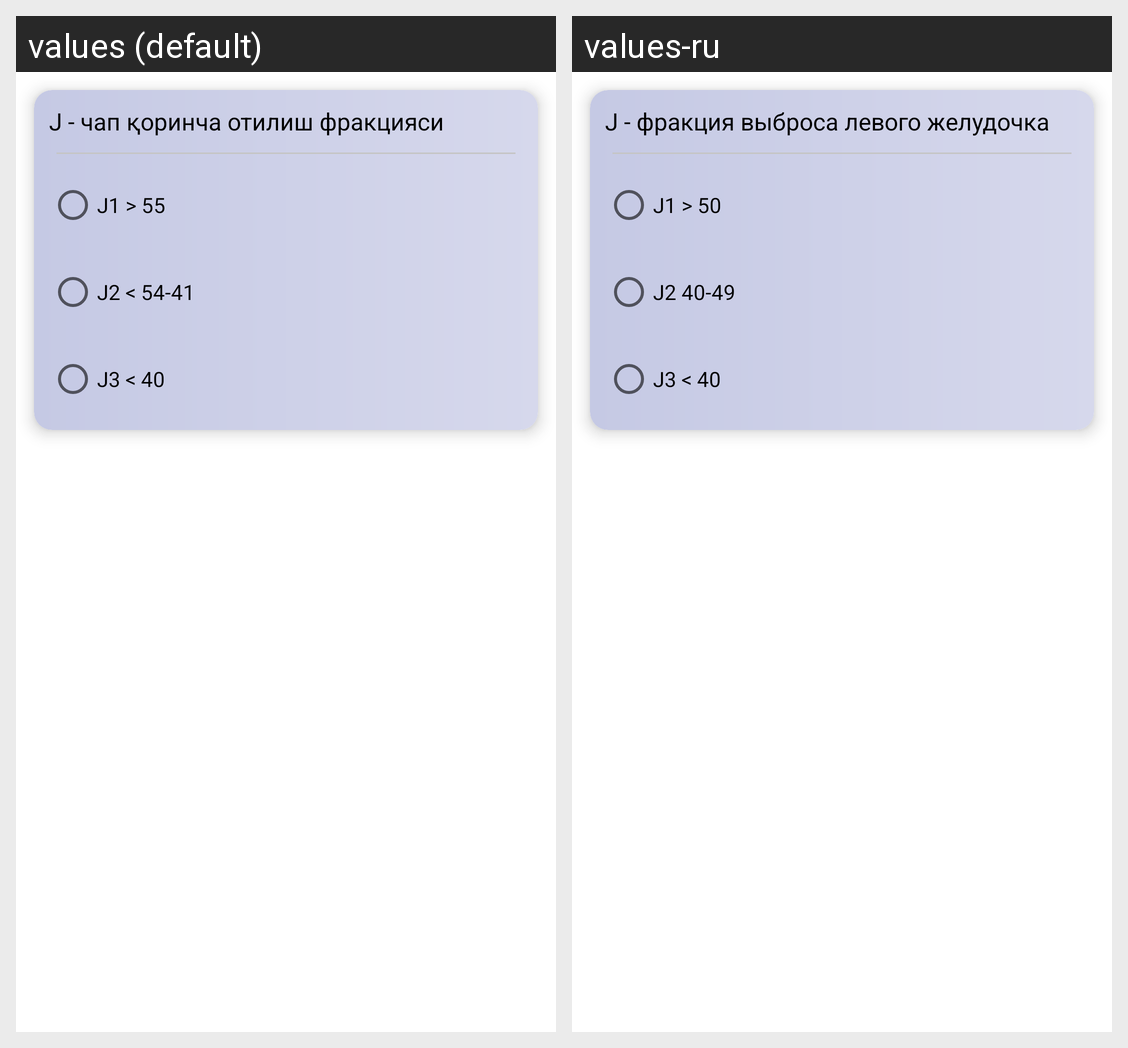

The same Android screen rendered under two of its app's locales, left to right. List the strings drawn on it with the default value and each locale's translation.
Android screen res/layout/option_j.xml rendered under 2 locales, left to right: values (default), values-ru. Device: Nexus 5 (rendered at 1080×1920; each locale shown at half size, 540×960, under a caption strip naming it); theme Theme.RiskAnalysis.
Strings drawn on this screen, with the default value and each locale's value (text and hints the layout hard-codes, and strings that could not be matched under every locale, appear in the picture but are not listed):

j
  values: J - чап қоринча отилиш фракцияси
  values-ru: J - фракция выброса левого желудочка

j1
  values: J1 > 55
  values-ru: J1 > 50

j2
  values: J2 < 54-41
  values-ru: J2 40-49

j3
  values: J3 < 40
  values-ru: J3 < 40
